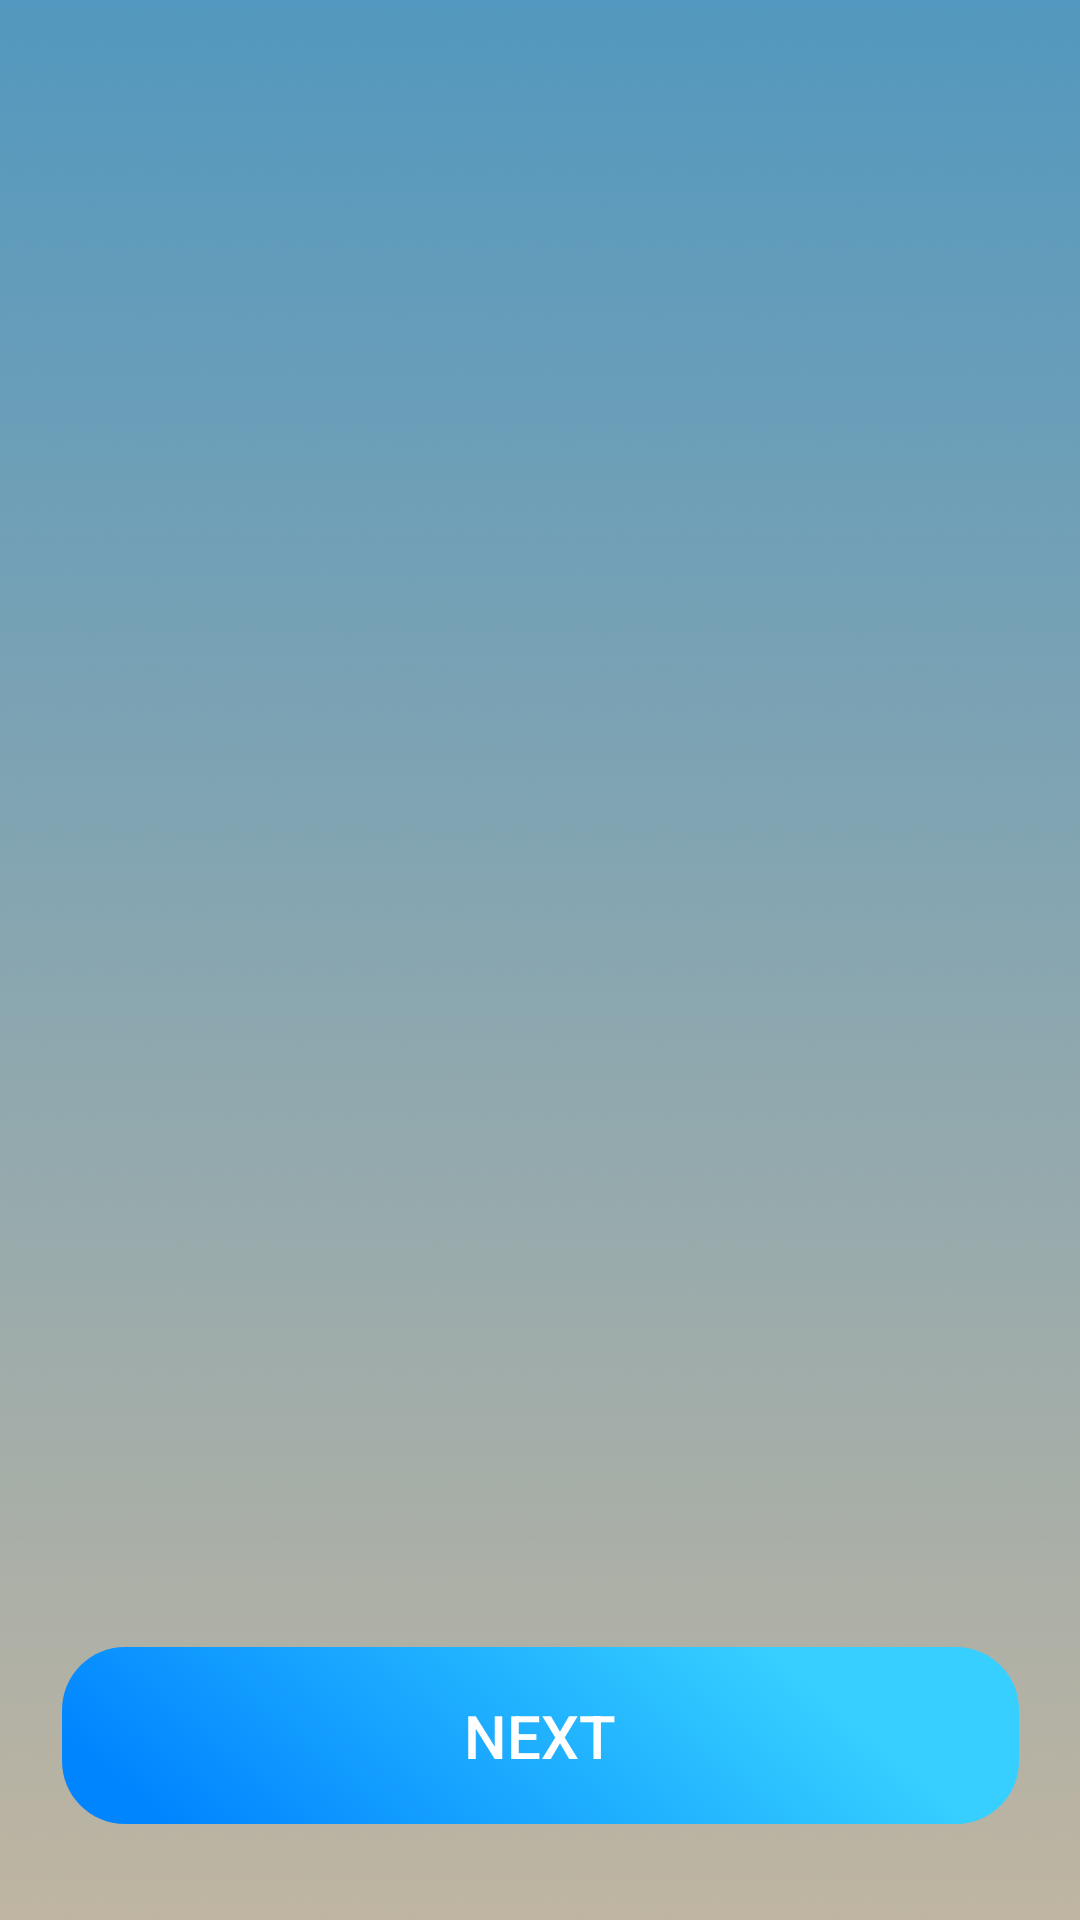

Layout XML and referenced resources for this Android screen:
<!-- AndroidManifest.xml: application theme Base.Theme.SkyAI -->
<!-- res/layout/activity_on_boarding.xml -->
<?xml version="1.0" encoding="utf-8"?>
<androidx.constraintlayout.widget.ConstraintLayout xmlns:android="http://schemas.android.com/apk/res/android"
    xmlns:app="http://schemas.android.com/apk/res-auto"
    xmlns:tools="http://schemas.android.com/tools"
    android:id="@+id/main"
    android:layout_width="match_parent"
    android:layout_height="match_parent"
    android:background="#000000"
    tools:context=".presentation.view.activity.OnBoardingActivity">

    <ImageView
        android:id="@+id/onBoardingBackgroundColor"
        android:layout_width="0dp"
        android:layout_height="0dp"
        android:scaleType="fitXY"
        android:src="@drawable/daybg"

        android:visibility="visible"
        app:layout_constraintBottom_toBottomOf="parent"
        app:layout_constraintEnd_toEndOf="parent"
        app:layout_constraintStart_toStartOf="parent"
        app:layout_constraintTop_toTopOf="parent" />

    <VideoView
        android:id="@+id/onBoardingBackgroundVideo"
        android:layout_width="match_parent"
        android:layout_height="match_parent"
        android:alpha="0.5"
        android:visibility="visible"
        app:layout_constraintBottom_toBottomOf="parent"
        app:layout_constraintTop_toTopOf="parent" />

    <ImageView
        android:id="@+id/onBoardingDim"
        android:layout_width="0dp"
        android:layout_height="0dp"
        android:scaleType="fitXY"
        android:visibility="invisible"
        app:layout_constraintBottom_toBottomOf="parent"
        app:layout_constraintEnd_toEndOf="parent"
        app:layout_constraintStart_toStartOf="parent"
        app:layout_constraintTop_toTopOf="parent"
        app:srcCompat="@drawable/dimbg" />

    <androidx.viewpager2.widget.ViewPager2
        android:id="@+id/onBoardingViewPager"
        android:layout_width="match_parent"
        android:layout_height="match_parent"
        android:layoutDirection="locale"
        android:orientation="horizontal"
        app:layout_constraintBottom_toBottomOf="parent"
        app:layout_constraintEnd_toEndOf="parent"
        app:layout_constraintStart_toStartOf="parent"
        app:layout_constraintTop_toTopOf="parent" />

    <com.google.android.material.tabs.TabLayout
        android:id="@+id/onBoardingIndicator"
        android:layout_width="wrap_content"
        android:layout_height="25dp"
        android:background="#00FFFFFF"
        android:clipToPadding="false"
        app:layout_constraintBottom_toTopOf="@+id/onBoardingButton"
        app:layout_constraintEnd_toEndOf="parent"
        app:layout_constraintStart_toStartOf="parent"
        app:layout_constraintTop_toTopOf="parent"
        app:layout_constraintVertical_bias="0.95"
        app:tabBackground="@drawable/on_boarding_indicator"
        app:tabGravity="center"
        app:tabIndicator="@drawable/on_boarding_indicator"
        app:tabIndicatorAnimationDuration="1000"
        app:tabIndicatorAnimationMode="fade"
        app:tabIndicatorColor="@color/mainColor"
        app:tabIndicatorFullWidth="true"
        app:tabIndicatorGravity="stretch"
        app:tabMaxWidth="25dp"
        app:tabMinWidth="25dp"
        app:tabRippleColor="@android:color/transparent"
        app:tabUnboundedRipple="true" />

    <Button
        android:id="@+id/onBoardingButton"
        android:layout_width="wrap_content"
        android:layout_height="wrap_content"
        android:layout_marginBottom="32dp"
        android:background="@drawable/button_ripple"
        android:text="Next"
        android:textColor="@color/white"
        android:textSize="20sp"
        app:backgroundTint="@null"
        app:layout_constraintBottom_toBottomOf="parent"
        app:layout_constraintEnd_toEndOf="parent"
        app:layout_constraintStart_toStartOf="parent" />

</androidx.constraintlayout.widget.ConstraintLayout>
<!-- resources referenced by this layout -->
<resources>
  <color name="mainColor">#00B2FF</color>
  <color name="white">#FFFFFFFF</color>
  <!-- drawable button_ripple (drawable) -->
  <?xml version="1.0" encoding="utf-8"?>
  <ripple xmlns:android="http://schemas.android.com/apk/res/android" android:color="#41FFFFFF">
      <item android:drawable="@drawable/button"/>
  </ripple>
  <!-- drawable daybg: png bitmap (drawable, 595473 bytes) -->
  <!-- drawable dimbg: png bitmap (drawable, 123935 bytes) -->
  <!-- drawable on_boarding_indicator (drawable) -->
  <?xml version="1.0" encoding="utf-8"?>
  <vector android:height="24dp" android:tint="#808D8D8D" android:viewportHeight="50" android:viewportWidth="50"
      android:width="24dp" xmlns:android="http://schemas.android.com/apk/res/android">
      <group android:translateX="12" android:translateY="12">
          <path android:fillColor="@android:color/white" android:pathData="M12,2C6.47,2 2,6.47 2,12s4.47,10 10,10 10,-4.47 10,-10S17.53,2 12,2z"/>
      </group>
  </vector>
  <style name="Base.Theme.SkyAI" parent="Theme.Material3.DayNight.NoActionBar">
          <item name="colorPrimary">@color/mainColor</item>
  
          <item name="android:colorBackground">@color/black</item>
          <item name="statusBarForeground">@color/white</item>
  
          <item name="android:windowSplashScreenBehavior" tools:targetApi="33">icon_preferred</item>
          <item name="android:windowSplashScreenBackground" tools:targetApi="32">@color/mainColor
          </item>
          <item name="android:windowSplashScreenAnimatedIcon" tools:targetApi="32">
              @drawable/splash_icon
          </item>
  
      </style>
  <!-- drawable button (drawable) -->
  <vector xmlns:android="http://schemas.android.com/apk/res/android"
      xmlns:aapt="http://schemas.android.com/aapt"
      android:width="319dp"
      android:height="59dp"
      android:viewportWidth="319"
      android:viewportHeight="59">
    <path
        android:pathData="M0,21C0,9.4 9.4,0 21,0H298C309.6,0 319,9.4 319,21V38C319,49.6 309.6,59 298,59H21C9.4,59 0,49.6 0,38V21Z">
      <aapt:attr name="android:fillColor">
        <gradient 
            android:startX="47"
            android:startY="68.5"
            android:endX="159"
            android:endY="-64"
            android:type="linear">
          <item android:offset="0" android:color="#FF0185FF"/>
          <item android:offset="1" android:color="#FF36CFFF"/>
        </gradient>
      </aapt:attr>
    </path>
  </vector>
  <color name="black">#FF000000</color>
  <!-- drawable splash_icon (drawable) -->
  <?xml version="1.0" encoding="utf-8"?>
  <layer-list xmlns:android="http://schemas.android.com/apk/res/android">
      <item android:height="100dp" android:width="100dp" android:gravity="center" android:drawable="@drawable/onboarding1"/>
  </layer-list>
  <!-- drawable onboarding1: vector/xml drawable (drawable, 2034 chars, omitted) -->
</resources>
